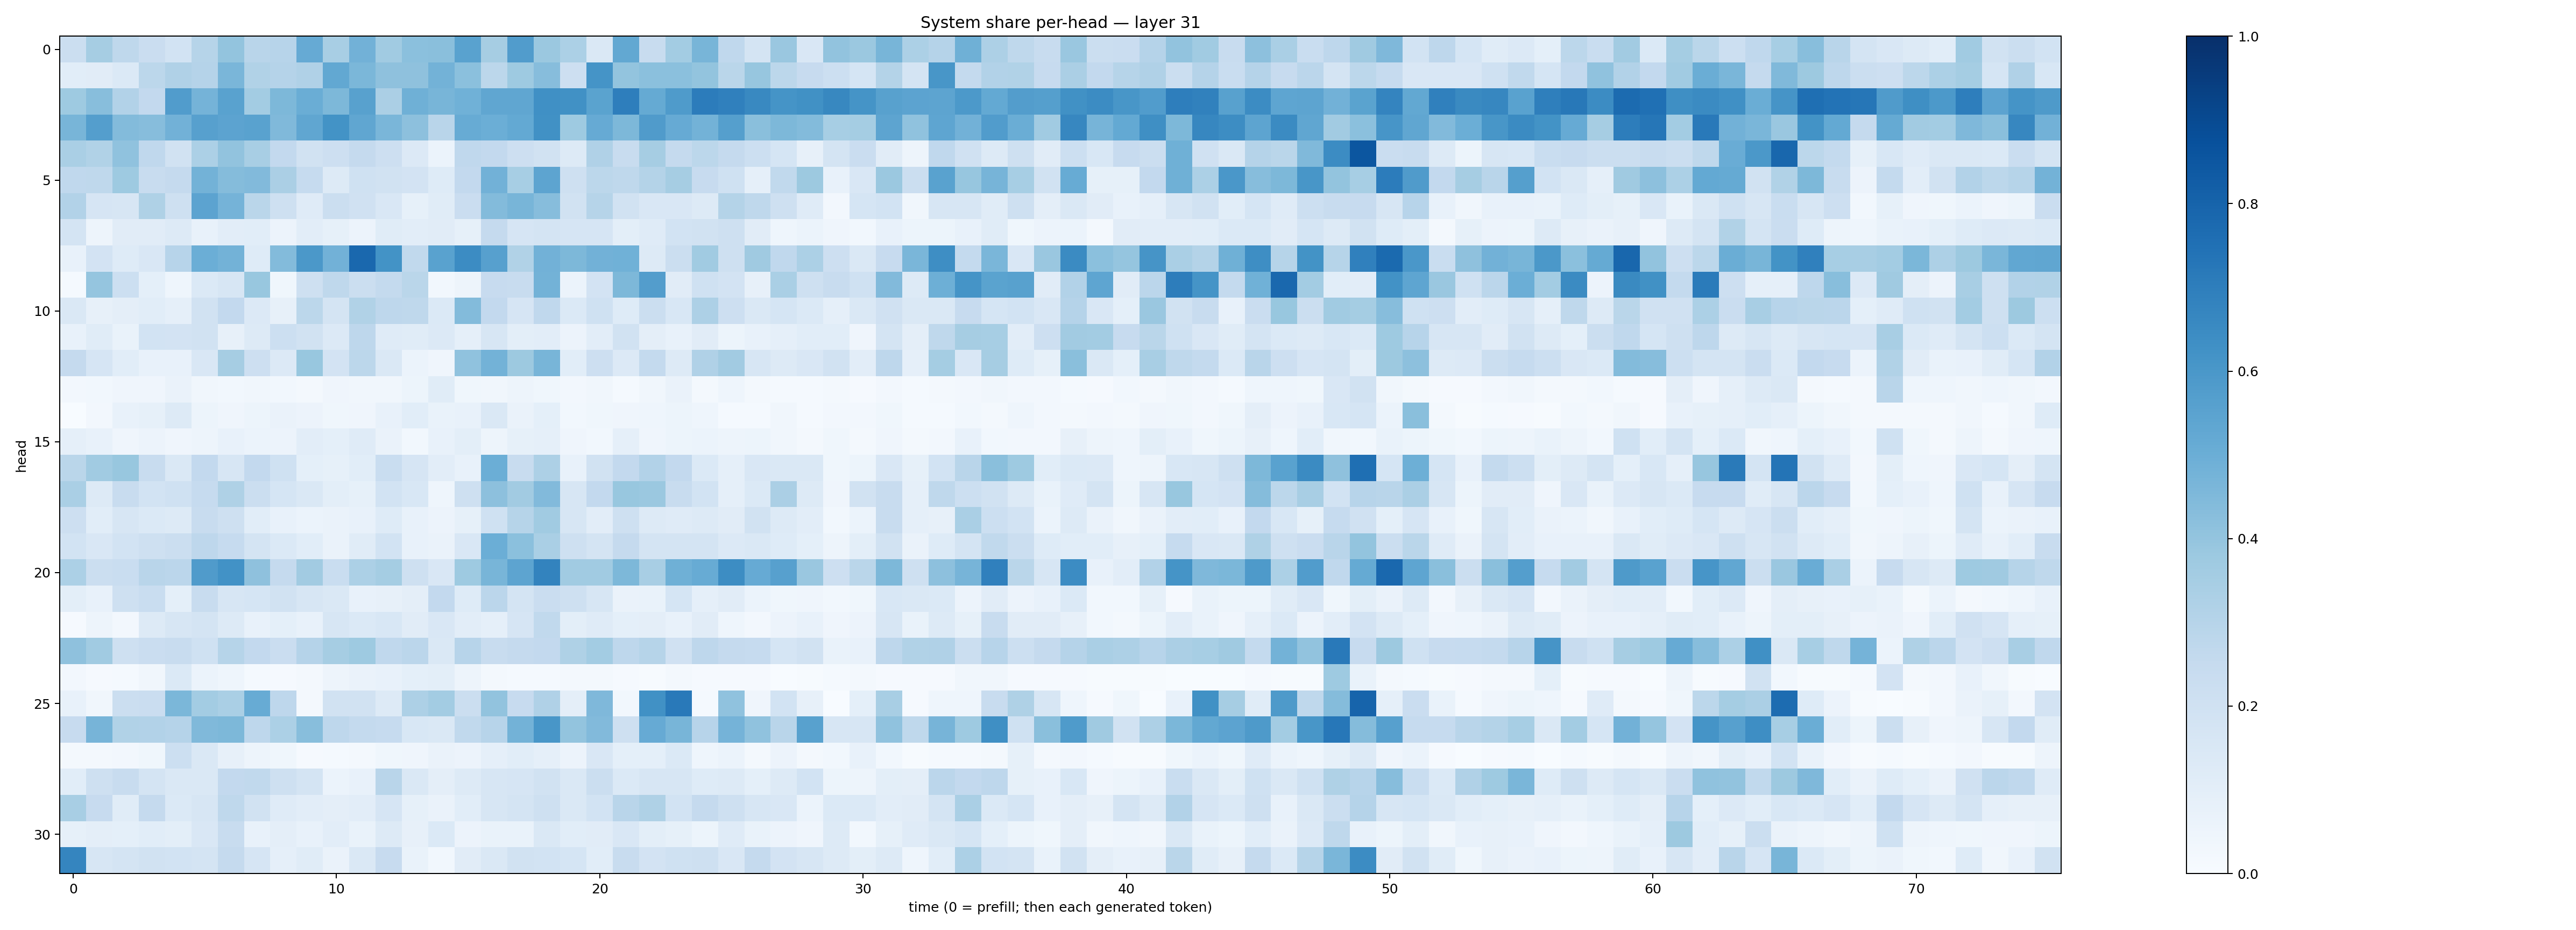

Data behind this chart, as committed beside it:
0.22263119, 0.34889182, 0.27109852, 0.22678192, 0.18455377, 0.30071694, 0.39910004, 0.29192218, 0.29353628, 0.5121774, 0.34146053, 0.48364827, 0.3659528, 0.42156616, 0.42199203, 0.5517264, 0.34814414, 0.57479125, 0.38102886, 0.33024275, 0.14818203, 0.52426964, 0.24103016, 0.35912505
0.1089, 0.1101, 0.1379, 0.2795, 0.3184, 0.3047, 0.4647, 0.3126, 0.3036, 0.3167, 0.5248, 0.4588, 0.4103, 0.4123, 0.4794, 0.4194, 0.2794, 0.3723, 0.4319, 0.2148, 0.6171, 0.3995, 0.4186, 0.4189
0.3737, 0.4272, 0.3099, 0.258, 0.5764, 0.4737, 0.5521, 0.3562, 0.4551, 0.5034, 0.4546, 0.5552, 0.3339, 0.4906, 0.4655, 0.4845, 0.535, 0.5328, 0.6303, 0.627, 0.55, 0.697, 0.5178, 0.5831
0.4675, 0.5665, 0.4387, 0.4298, 0.4837, 0.5613, 0.5432, 0.5527, 0.4469, 0.533, 0.6174, 0.5315, 0.4625, 0.4172, 0.2924, 0.5111, 0.4978, 0.523, 0.6262, 0.3742, 0.5127, 0.4554, 0.5786, 0.515
0.3389, 0.3161, 0.4091, 0.2686, 0.1946, 0.329, 0.4061, 0.3424, 0.2613, 0.194, 0.2133, 0.2536, 0.2133, 0.1354, 0.0617, 0.2669, 0.2596, 0.2127, 0.1951, 0.1309, 0.3191, 0.2375, 0.3508, 0.2529
0.2683, 0.2729, 0.3717, 0.2417, 0.2532, 0.4792, 0.4361, 0.4444, 0.3343, 0.2462, 0.1256, 0.2008, 0.1895, 0.1799, 0.1228, 0.2601, 0.4836, 0.3439, 0.5421, 0.2101, 0.2785, 0.2727, 0.3049, 0.3493
0.3125, 0.1679, 0.1613, 0.3219, 0.2076, 0.5456, 0.4761, 0.2875, 0.2038, 0.1185, 0.2258, 0.198, 0.1506, 0.08321, 0.1157, 0.2293, 0.4414, 0.4652, 0.4315, 0.1944, 0.2996, 0.1947, 0.1502, 0.1487
0.1775, 0.04803, 0.1123, 0.1133, 0.1258, 0.07621, 0.1016, 0.1061, 0.05681, 0.1046, 0.08325, 0.05686, 0.1169, 0.1032, 0.1102, 0.08244, 0.2513, 0.1643, 0.1722, 0.1647, 0.1666, 0.1014, 0.1199, 0.1848
0.07545, 0.18, 0.1248, 0.1512, 0.2932, 0.4965, 0.4788, 0.1247, 0.4395, 0.5951, 0.4827, 0.7816, 0.6202, 0.2623, 0.5529, 0.6467, 0.5621, 0.3134, 0.484, 0.4536, 0.4838, 0.4881, 0.1268, 0.2256
0.01376, 0.3967, 0.2165, 0.09057, 0.04519, 0.1374, 0.1633, 0.3891, 0.03787, 0.2103, 0.2701, 0.2233, 0.2554, 0.2853, 0.02843, 0.04807, 0.2441, 0.2385, 0.4778, 0.06245, 0.1828, 0.4545, 0.5715, 0.1107
0.1407, 0.0815, 0.09678, 0.1078, 0.08901, 0.1899, 0.2607, 0.1346, 0.07837, 0.2798, 0.1754, 0.314, 0.2736, 0.2717, 0.1402, 0.4388, 0.2595, 0.1668, 0.2663, 0.1375, 0.2009, 0.1235, 0.2197, 0.1551
0.0705, 0.1152, 0.06661, 0.1869, 0.1812, 0.1907, 0.07952, 0.1276, 0.2174, 0.1947, 0.1363, 0.2764, 0.1174, 0.1134, 0.1338, 0.08613, 0.1631, 0.09848, 0.1023, 0.05559, 0.1046, 0.1887, 0.0976, 0.07698
0.2517, 0.1655, 0.107, 0.07404, 0.07784, 0.1519, 0.3506, 0.2127, 0.1349, 0.3897, 0.1833, 0.279, 0.146, 0.06247, 0.03956, 0.4066, 0.4792, 0.3759, 0.4684, 0.1091, 0.2117, 0.1362, 0.2546, 0.1319
0.02451, 0.03062, 0.04171, 0.04098, 0.06393, 0.03249, 0.03019, 0.03404, 0.02967, 0.02326, 0.04157, 0.03169, 0.03157, 0.05289, 0.1153, 0.03886, 0.03336, 0.04982, 0.03567, 0.0264, 0.03411, 0.01243, 0.03449, 0.06453
0.001142, 0.02635, 0.07264, 0.08562, 0.1257, 0.05399, 0.04208, 0.05344, 0.06326, 0.05553, 0.03629, 0.03941, 0.07291, 0.1065, 0.06967, 0.07238, 0.1425, 0.06263, 0.09243, 0.02994, 0.03602, 0.03994, 0.04552, 0.05379
0.08906, 0.07144, 0.0395, 0.05809, 0.04063, 0.04828, 0.0709, 0.0596, 0.05674, 0.1052, 0.09027, 0.1194, 0.06381, 0.02849, 0.07673, 0.1004, 0.04759, 0.08218, 0.08634, 0.04163, 0.03079, 0.08687, 0.04086, 0.05165
0.2871, 0.366, 0.3871, 0.2378, 0.143, 0.2601, 0.1597, 0.2601, 0.2006, 0.09075, 0.0835, 0.1086, 0.231, 0.1654, 0.1021, 0.07646, 0.4968, 0.2363, 0.3252, 0.07264, 0.1886, 0.2601, 0.3101, 0.2588
0.3389, 0.1315, 0.2362, 0.185, 0.203, 0.2473, 0.322, 0.2227, 0.1712, 0.1445, 0.09979, 0.08563, 0.1864, 0.1525, 0.04684, 0.2081, 0.4145, 0.3631, 0.4415, 0.1599, 0.2612, 0.3897, 0.381, 0.2415
0.2124, 0.1093, 0.1626, 0.1372, 0.1263, 0.2347, 0.2094, 0.1083, 0.07272, 0.06019, 0.06297, 0.07187, 0.1247, 0.07069, 0.05583, 0.08543, 0.2026, 0.297, 0.3647, 0.1572, 0.1053, 0.2078, 0.1294, 0.1177
0.1841, 0.1518, 0.1838, 0.2089, 0.2228, 0.277, 0.2465, 0.1733, 0.1369, 0.1088, 0.06628, 0.1153, 0.1841, 0.07776, 0.06406, 0.1497, 0.4987, 0.4205, 0.3387, 0.2096, 0.1742, 0.2505, 0.1778, 0.1729
0.3289, 0.2245, 0.2327, 0.2908, 0.2822, 0.5811, 0.6235, 0.4115, 0.2526, 0.3618, 0.2324, 0.329, 0.3538, 0.2036, 0.1504, 0.3727, 0.4657, 0.5423, 0.6792, 0.3635, 0.3648, 0.4557, 0.343, 0.4903
0.1002, 0.07471, 0.2078, 0.2319, 0.0932, 0.2418, 0.1619, 0.1703, 0.1931, 0.1629, 0.1453, 0.07339, 0.0803, 0.09547, 0.2591, 0.1242, 0.2832, 0.1795, 0.2293, 0.205, 0.1567, 0.06444, 0.06914, 0.1706
0.007945, 0.04999, 0.02466, 0.1261, 0.1609, 0.1787, 0.1296, 0.07251, 0.09112, 0.07175, 0.1587, 0.1389, 0.1542, 0.1112, 0.1487, 0.1044, 0.08876, 0.1669, 0.265, 0.0985, 0.1174, 0.09354, 0.09462, 0.07525
0.414, 0.3636, 0.2067, 0.2277, 0.2398, 0.2014, 0.3006, 0.2598, 0.229, 0.3037, 0.3511, 0.373, 0.2671, 0.2832, 0.1424, 0.2936, 0.2396, 0.2504, 0.258, 0.3242, 0.3581, 0.2765, 0.2977, 0.1973
0.02631, 0.01021, 0.01327, 0.03294, 0.14, 0.06019, 0.04357, 0.01378, 0.008071, 0.01957, 0.04823, 0.06346, 0.0716, 0.08986, 0.1001, 0.04899, 0.01792, 0.01355, 0.01191, 0.02112, 0.01683, 0.009979, 0.006181, 0.0213
0.07362, 0.03231, 0.2204, 0.2277, 0.4593, 0.356, 0.3393, 0.5094, 0.2741, 0.0176, 0.1876, 0.1948, 0.1308, 0.3258, 0.3585, 0.2253, 0.405, 0.2447, 0.3182, 0.09737, 0.4496, 0.03064, 0.6279, 0.7183
0.2448, 0.4689, 0.313, 0.3116, 0.3034, 0.4454, 0.4548, 0.2745, 0.3309, 0.4282, 0.2773, 0.2566, 0.2464, 0.1529, 0.1464, 0.2654, 0.2946, 0.4768, 0.6043, 0.4011, 0.4444, 0.2094, 0.5141, 0.4683
0.01578, 0.02073, 0.02481, 0.03732, 0.2162, 0.1439, 0.08032, 0.04955, 0.03734, 0.008152, 0.01393, 0.01804, 0.03554, 0.04256, 0.06405, 0.05554, 0.08888, 0.1076, 0.08831, 0.05837, 0.1515, 0.09245, 0.09241, 0.1379
0.1073, 0.2085, 0.235, 0.1733, 0.147, 0.1433, 0.258, 0.2622, 0.2093, 0.1735, 0.06163, 0.07134, 0.2905, 0.1454, 0.09451, 0.1268, 0.1569, 0.1652, 0.1942, 0.1431, 0.2232, 0.1387, 0.159, 0.1578
0.3424, 0.2425, 0.1139, 0.2533, 0.1381, 0.1613, 0.273, 0.1948, 0.121, 0.1017, 0.0958, 0.1033, 0.167, 0.08448, 0.06423, 0.1068, 0.1596, 0.1748, 0.2075, 0.1414, 0.1854, 0.2922, 0.3236, 0.1858
0.08413, 0.09557, 0.09152, 0.1077, 0.09805, 0.1487, 0.2385, 0.07506, 0.09536, 0.07111, 0.1049, 0.06764, 0.1268, 0.08062, 0.1379, 0.05633, 0.06703, 0.06641, 0.1484, 0.106, 0.1112, 0.151, 0.09786, 0.08314
0.671, 0.1585, 0.174, 0.1934, 0.1873, 0.1773, 0.2516, 0.1641, 0.08761, 0.1151, 0.06374, 0.1469, 0.2426, 0.07013, 0.0284, 0.1119, 0.1463, 0.1928, 0.1845, 0.1698, 0.1082, 0.2366, 0.1825, 0.2017
